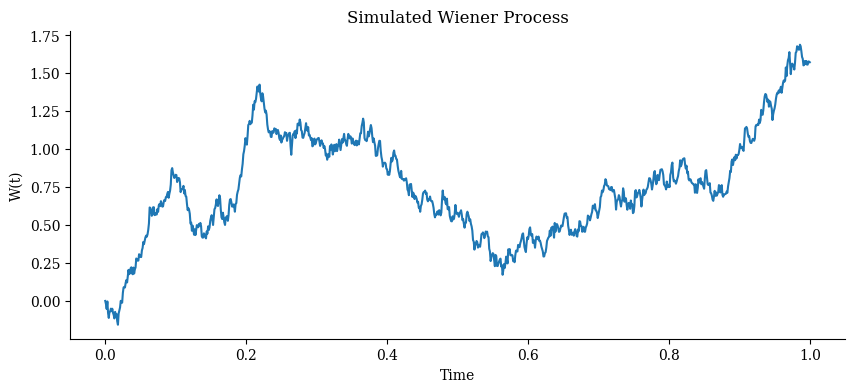
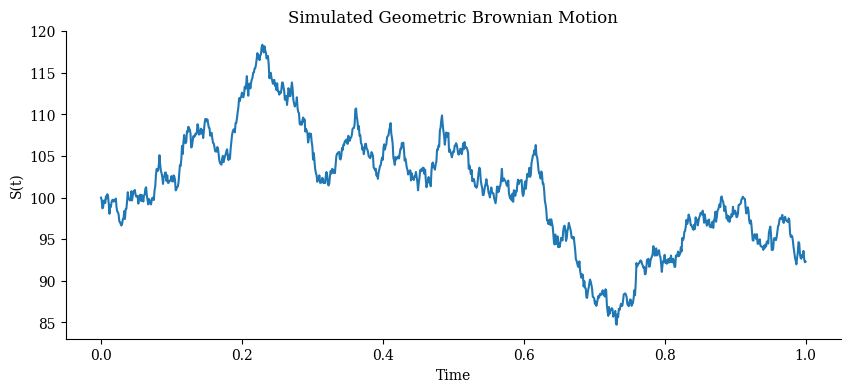

Recreate these plots in Python, in order.
import numpy as np
import matplotlib.pyplot as plt

# Set up matplotlib style
plt.rcParams.update({
    "font.family": "serif",
    "axes.spines.top": False,
    "axes.spines.right": False
    
})

# Simulate a Wiener process
def simulate_wiener_process(n_steps=1000, T=1.0):
    dt = T / n_steps
    increments = np.random.normal(0, np.sqrt(dt), size=n_steps)
    W = np.cumsum(increments)
    W = np.insert(W, 0, 0)  # Start at zero
    return W

# Simulate a geometric Brownian motion
def simulate_gbm(S0=100, mu=0.05, sigma=0.2, T=1.0, n_steps=1000):
    dt = T / n_steps
    W = simulate_wiener_process(n_steps, T)
    t = np.linspace(0, T, n_steps + 1)
    exponent = (mu - 0.5 * sigma**2) * t + sigma * W
    S = S0 * np.exp(exponent)
    return t, S

# Plot the Wiener process
W = simulate_wiener_process()
t_W = np.linspace(0, 1, len(W))

plt.figure(figsize=(10, 4))
plt.plot(t_W, W, label="Wiener Process")
plt.xlabel("Time")
plt.ylabel("W(t)")
plt.title("Simulated Wiener Process")
plt.grid(False)
plt.savefig("wiener_process.png")
plt.show()

# Plot the GBM
t, S = simulate_gbm()

plt.figure(figsize=(10, 4))
plt.plot(t, S, label="Geometric Brownian Motion")
plt.xlabel("Time")
plt.ylabel("S(t)")
plt.title("Simulated Geometric Brownian Motion")
plt.grid(False)
plt.savefig("gbm_simulation.png")
plt.show()